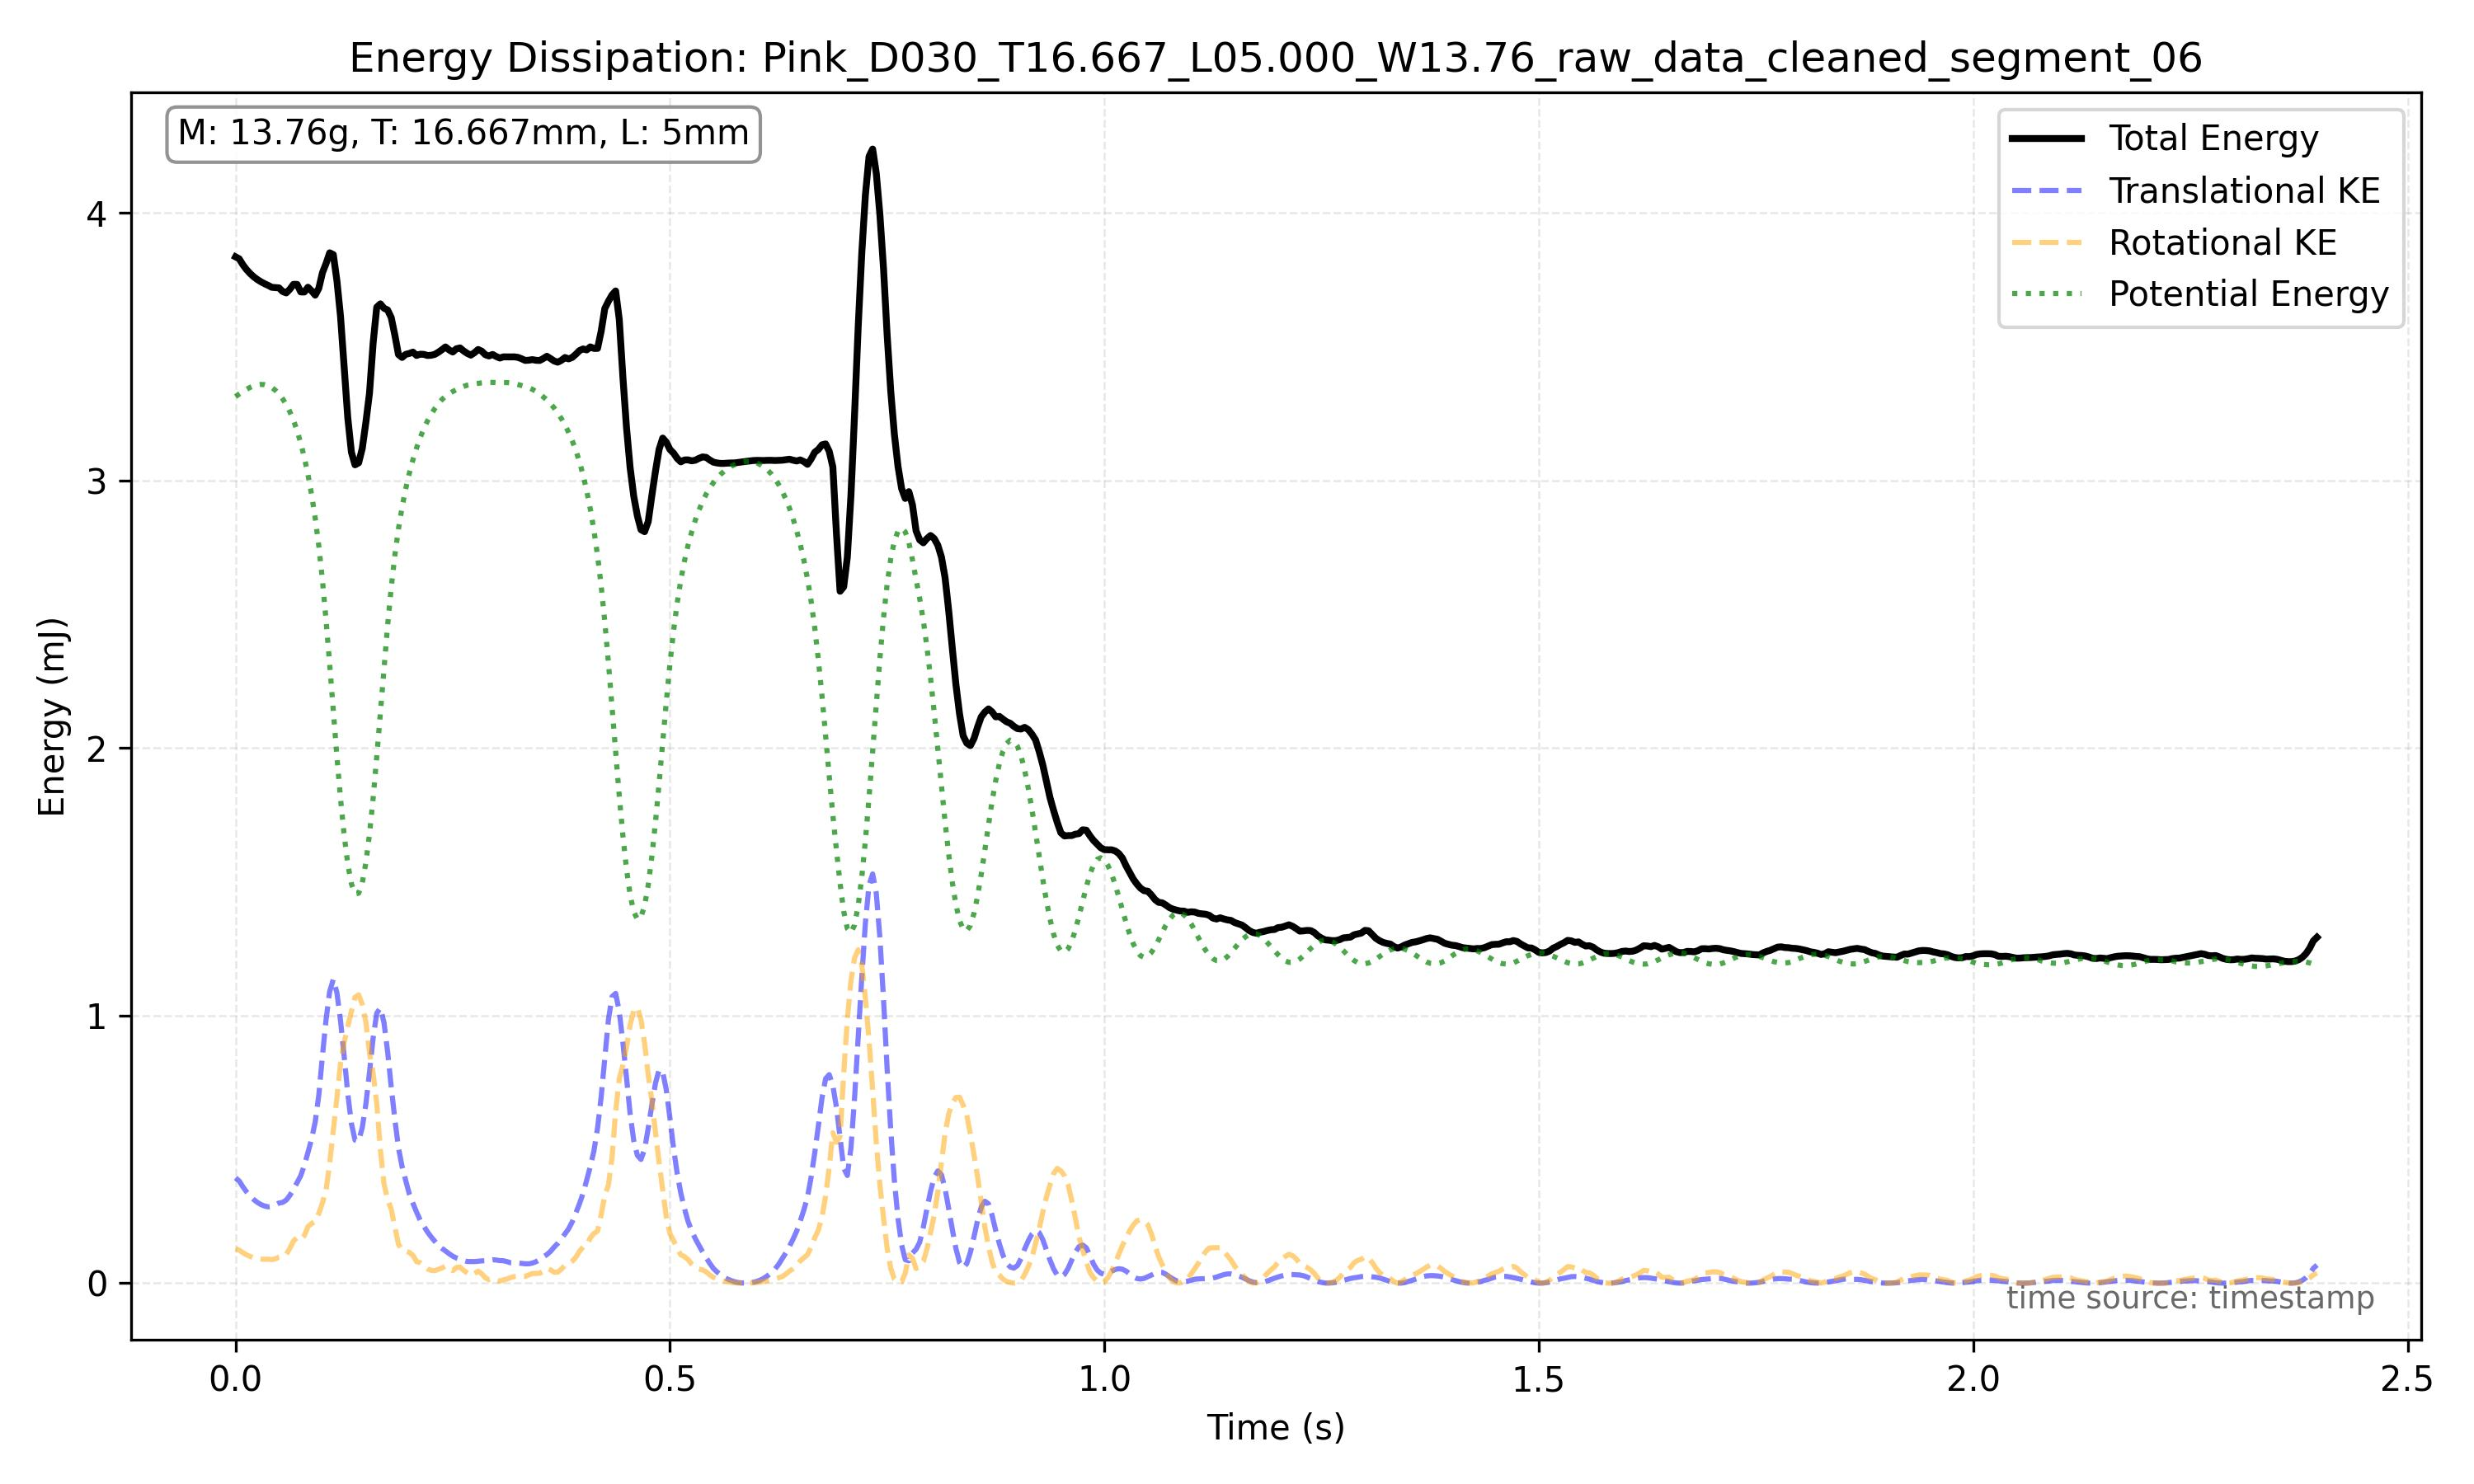

The file beside this chart, header and first rows:
frame_index, timestamp, x, y, theta, x_mm, y_mm, theta_unwrapped, omega_rad_s
15175, 63.22, 807.2, 835.2, 3947, 150, 155.2, 3947, 11.46
15176, 63.23, 812.5, 834.6, 3950, 151, 155.1, 3950, 10.62
15177, 63.23, 817.1, 834.2, 3952, 151.8, 155, 3952, 7.681
15178, 63.24, 821.6, 833.7, 3954, 152.7, 154.9, 3954, 8.777
15179, 63.24, 826.8, 833.5, 3956, 153.6, 154.9, 3956, 8.525
15180, 63.24, 832, 833.3, 3958, 154.6, 154.8, 3958, 8.874
15181, 63.25, 837.4, 833.3, 3960, 155.6, 154.8, 3960, 8.033
15182, 63.25, 841.9, 833.4, 3962, 156.4, 154.8, 3962, 0.0
15183, 63.26, 846.3, 833.3, 3960, 157.3, 154.8, 3960, 5.464
15184, 63.26, 850.9, 833.4, 3964, 158.1, 154.9, 3964, 14.05
15185, 63.26, 855.2, 833.5, 3967, 158.9, 154.9, 3967, 9.388
15186, 63.27, 860, 834.1, 3969, 159.8, 155, 3969, 5.765
15187, 63.27, 864.5, 834.2, 3969, 160.6, 155, 3969, 5.088
15188, 63.28, 869, 835.5, 3971, 161.5, 155.3, 3971, 9.581
15189, 63.28, 873.6, 836.5, 3974, 162.3, 155.4, 3974, 9.709
15190, 63.29, 878.2, 837.5, 3976, 163.2, 155.6, 3976, 9.213
15191, 63.29, 882.8, 839, 3978, 164, 155.9, 3978, 10.67
15192, 63.29, 887.8, 840.4, 3981, 165, 156.2, 3981, 9.978
15193, 63.3, 892.8, 842.4, 3983, 165.9, 156.5, 3983, 9.787
15194, 63.3, 898.3, 844.5, 3986, 166.9, 156.9, 3986, 7.051
15195, 63.31, 903.8, 847.0, 3987, 167.9, 157.4, 3987, 9.523
15196, 63.31, 909.1, 850, 3990, 168.9, 157.9, 3990, 14.92
15197, 63.31, 914.3, 853.5, 3994, 169.9, 158.6, 3994, 13.85
15198, 63.32, 919.6, 857, 3997, 170.9, 159.2, 3997, 16.2
15199, 63.32, 925.5, 861.5, 4001, 172, 160.1, 4001, 17.03
15200, 63.33, 930.9, 866.5, 4005, 173, 161, 4005, 11.36
15201, 63.33, 936.4, 872.8, 4007, 174, 162.2, 4007, 10.88
15202, 63.34, 942.4, 878.9, 4010, 175.1, 163.3, 4010, 18.72
15203, 63.34, 948.5, 885.8, 4016, 176.2, 164.6, 4016, 20.4
15204, 63.34, 955.1, 893.7, 4020, 177.5, 166.1, 4020, 16.03
15205, 63.35, 959.7, 901.9, 4023, 178.3, 167.6, 4023, 18.92
15206, 63.35, 965.9, 909.7, 4029, 179.5, 169, 4029, 28.82
15207, 63.36, 972.2, 917.7, 4037, 180.6, 170.5, 4037, 32.1
15208, 63.36, 980.2, 921.8, 4044, 182.1, 171.3, 4044, 26.82
15209, 63.36, 986.9, 921.4, 4050, 183.4, 171.2, 4050, 31.78
15210, 63.37, 991.7, 917.3, 4059, 184.3, 170.4, 4059, 34.98
15211, 63.37, 999.6, 910.1, 4067, 185.7, 169.1, 4067, 23.24
15212, 63.38, 1004, 901.6, 4071, 186.5, 167.5, 4071, 20.66
15213, 63.38, 1010, 892.9, 4077, 187.6, 165.9, 4077, 19.25
15214, 63.39, 1016, 885.7, 4080, 188.7, 164.6, 4080, 14.92
15215, 63.39, 1021, 878.7, 4084, 189.6, 163.3, 4084, 16.39
15216, 63.39, 1026, 872.4, 4088, 190.7, 162.1, 4088, 14.92
15217, 63.4, 1032, 867.8, 4091, 191.7, 161.2, 4091, 15.57
15218, 63.4, 1037, 862.8, 4095, 192.7, 160.3, 4095, 8.766
15219, 63.41, 1042, 859.2, 4095, 193.6, 159.7, 4095, 11.58
15220, 63.41, 1047, 855.1, 4101, 194.5, 158.9, 4101, 15.57
15221, 63.41, 1052, 852.2, 4102, 195.5, 158.4, 4102, 9.385
15222, 63.42, 1058, 849.5, 4105, 196.5, 157.8, 4105, 9.768
15223, 63.42, 1062, 847.1, 4107, 197.3, 157.4, 4107, 2.727
15224, 63.43, 1066, 845.2, 4106, 198.1, 157, 4106, 6.62
15225, 63.43, 1070, 843.1, 4110, 198.7, 156.7, 4110, 14.92
15226, 63.44, 1074, 841.4, 4113, 199.6, 156.3, 4113, 9.903
15227, 63.44, 1078, 839.6, 4115, 200.3, 156, 4115, 0.0001119
15228, 63.44, 1081, 838.9, 4113, 200.9, 155.9, 4113, -3.243
15229, 63.45, 1085, 838, 4113, 201.6, 155.7, 4113, 2.105
15230, 63.45, 1088, 836.8, 4114, 202.2, 155.5, 4114, 17.03
15231, 63.46, 1091, 836.2, 4122, 202.8, 155.4, 4122, 14.92
15232, 63.46, 1094, 835.7, 4122, 203.4, 155.3, 4122, 1.905
15233, 63.46, 1097, 835.1, 4122, 203.8, 155.2, 4122, 3.995114821009338e-05
15234, 63.47, 1100, 834.6, 4122, 204.5, 155.1, 4122, 3.31
... 516 more rows
